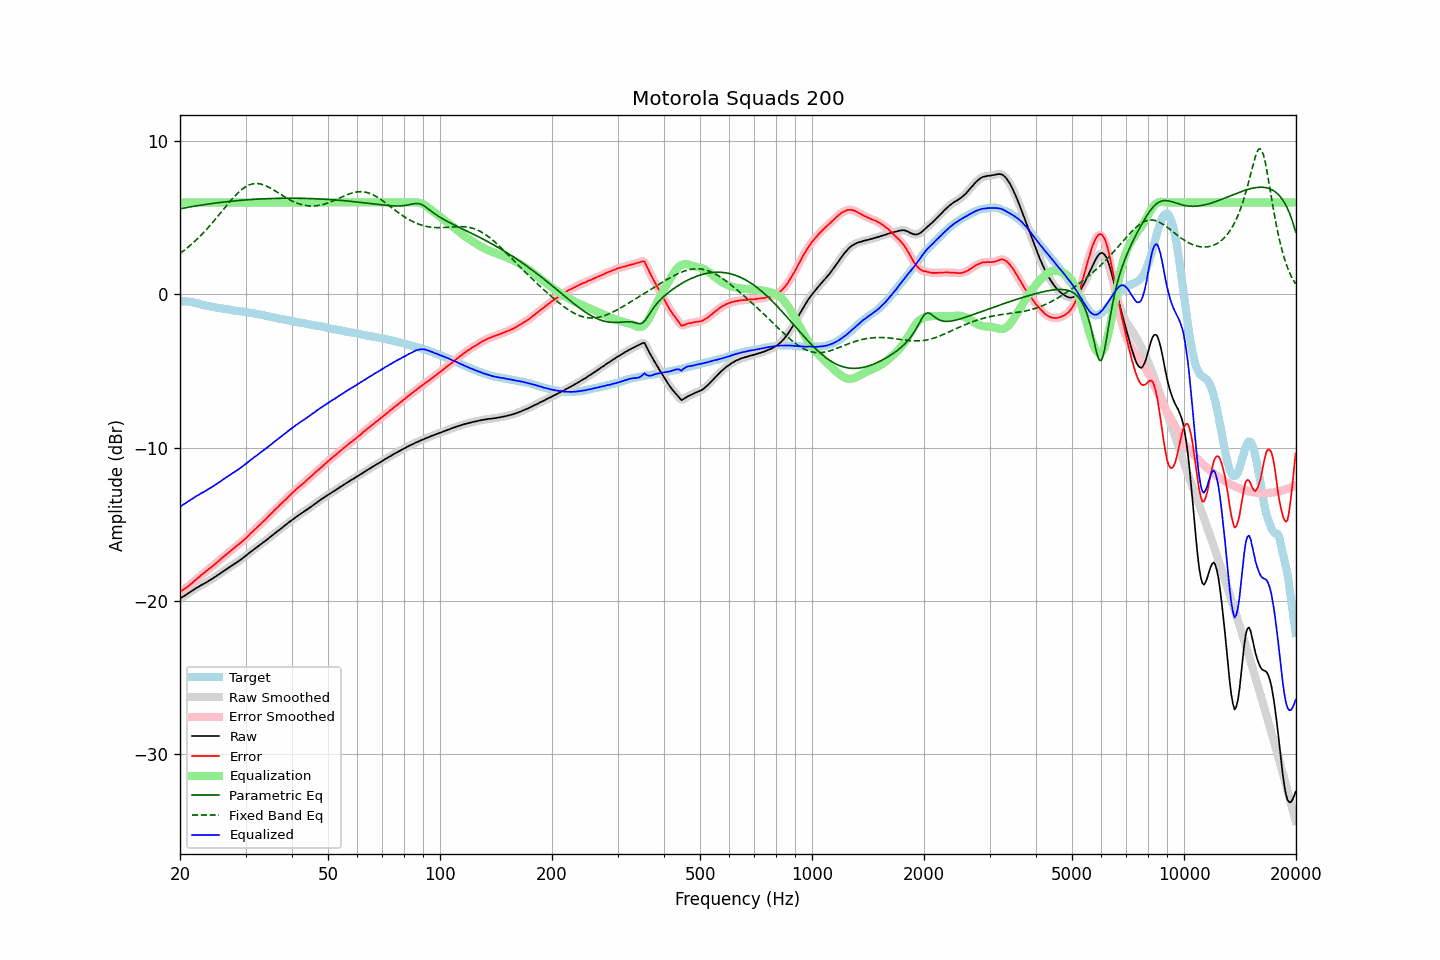

The data file committed next to this chart (first rows):
frequency, raw, error, smoothed, error_smoothed, equalization, parametric_eq, fixed_band_eq, equalized_raw, equalized_smoothed, target
20.00, -19.86, -19.42, -19.86, -19.42, 6.00, 5.59, 2.67, -13.86, -13.86, -0.44
20.20, -19.79, -19.34, -19.79, -19.35, 6.00, 5.61, 2.75, -13.79, -13.79, -0.45
20.40, -19.73, -19.28, -19.73, -19.28, 6.00, 5.63, 2.83, -13.73, -13.73, -0.45
20.61, -19.66, -19.20, -19.66, -19.21, 6.00, 5.65, 2.91, -13.66, -13.66, -0.46
20.81, -19.59, -19.13, -19.59, -19.13, 6.00, 5.66, 2.99, -13.59, -13.59, -0.46
21.02, -19.52, -19.06, -19.52, -19.05, 6.00, 5.68, 3.08, -13.52, -13.52, -0.46
21.23, -19.45, -18.97, -19.45, -18.97, 6.00, 5.70, 3.16, -13.45, -13.45, -0.48
21.44, -19.38, -18.88, -19.38, -18.89, 6.00, 5.72, 3.25, -13.38, -13.38, -0.50
21.66, -19.32, -18.80, -19.32, -18.79, 6.00, 5.74, 3.35, -13.32, -13.32, -0.52
21.87, -19.25, -18.70, -19.25, -18.70, 6.00, 5.76, 3.44, -13.25, -13.25, -0.55
22.09, -19.18, -18.61, -19.18, -18.62, 6.00, 5.77, 3.54, -13.18, -13.18, -0.57
22.31, -19.12, -18.53, -19.12, -18.52, 6.00, 5.79, 3.64, -13.12, -13.12, -0.59
22.54, -19.06, -18.44, -19.06, -18.44, 6.00, 5.81, 3.74, -13.06, -13.06, -0.62
22.76, -18.99, -18.34, -19.00, -18.35, 6.00, 5.82, 3.85, -12.99, -13.00, -0.65
22.99, -18.94, -18.26, -18.94, -18.26, 6.00, 5.84, 3.96, -12.94, -12.94, -0.68
23.22, -18.88, -18.17, -18.88, -18.17, 6.00, 5.86, 4.07, -12.88, -12.88, -0.71
23.45, -18.82, -18.09, -18.82, -18.09, 6.00, 5.87, 4.18, -12.82, -12.82, -0.73
23.69, -18.76, -18.01, -18.76, -18.00, 6.00, 5.89, 4.30, -12.76, -12.76, -0.75
23.92, -18.69, -17.92, -18.69, -17.92, 6.00, 5.90, 4.41, -12.69, -12.69, -0.77
24.16, -18.63, -17.85, -18.63, -17.84, 6.00, 5.92, 4.53, -12.63, -12.63, -0.78
24.40, -18.57, -17.76, -18.57, -17.76, 6.00, 5.93, 4.66, -12.57, -12.57, -0.80
24.65, -18.50, -17.68, -18.50, -17.68, 6.00, 5.95, 4.78, -12.50, -12.50, -0.82
24.89, -18.43, -17.58, -18.43, -17.58, 6.00, 5.96, 4.91, -12.43, -12.43, -0.85
25.14, -18.36, -17.49, -18.36, -17.50, 6.00, 5.97, 5.03, -12.36, -12.36, -0.87
25.39, -18.29, -17.40, -18.29, -17.41, 6.00, 5.99, 5.16, -12.29, -12.29, -0.89
25.65, -18.22, -17.32, -18.22, -17.31, 6.00, 6.00, 5.29, -12.22, -12.22, -0.90
25.91, -18.14, -17.22, -18.14, -17.22, 6.00, 6.01, 5.42, -12.14, -12.14, -0.93
26.16, -18.07, -17.13, -18.07, -17.13, 6.00, 6.03, 5.55, -12.07, -12.07, -0.94
26.43, -18.00, -17.04, -18.00, -17.04, 6.00, 6.04, 5.68, -12.00, -12.00, -0.96
26.69, -17.93, -16.96, -17.93, -16.96, 6.00, 6.05, 5.80, -11.93, -11.93, -0.97
26.96, -17.86, -16.87, -17.86, -16.87, 6.00, 6.06, 5.93, -11.86, -11.86, -0.99
27.23, -17.79, -16.79, -17.79, -16.79, 6.00, 6.07, 6.06, -11.79, -11.79, -1.00
27.50, -17.72, -16.70, -17.72, -16.70, 6.00, 6.08, 6.18, -11.72, -11.72, -1.02
27.77, -17.65, -16.61, -17.65, -16.61, 6.00, 6.09, 6.30, -11.65, -11.65, -1.04
28.05, -17.58, -16.53, -17.58, -16.52, 6.00, 6.10, 6.41, -11.58, -11.58, -1.05
28.33, -17.52, -16.44, -17.51, -16.44, 6.00, 6.11, 6.52, -11.52, -11.51, -1.08
28.62, -17.44, -16.35, -17.44, -16.35, 6.00, 6.12, 6.62, -11.44, -11.44, -1.09
28.90, -17.37, -16.27, -17.37, -16.27, 6.00, 6.13, 6.72, -11.37, -11.37, -1.09
29.19, -17.30, -16.18, -17.30, -16.19, 6.00, 6.14, 6.81, -11.30, -11.30, -1.12
29.48, -17.22, -16.10, -17.22, -16.10, 6.00, 6.15, 6.89, -11.22, -11.22, -1.12
29.78, -17.14, -16.00, -17.14, -16.01, 6.00, 6.16, 6.97, -11.14, -11.14, -1.14
30.08, -17.06, -15.91, -17.06, -15.91, 6.00, 6.17, 7.04, -11.06, -11.06, -1.15
30.38, -16.98, -15.81, -16.98, -15.81, 6.00, 6.18, 7.09, -10.98, -10.98, -1.17
30.68, -16.89, -15.70, -16.89, -15.70, 6.00, 6.18, 7.14, -10.89, -10.89, -1.19
30.99, -16.80, -15.59, -16.81, -15.60, 6.00, 6.19, 7.18, -10.80, -10.81, -1.21
31.30, -16.73, -15.51, -16.72, -15.50, 6.00, 6.20, 7.21, -10.73, -10.72, -1.22
31.61, -16.64, -15.41, -16.65, -15.40, 6.00, 6.20, 7.23, -10.64, -10.65, -1.23
31.93, -16.57, -15.31, -16.57, -15.31, 6.00, 6.21, 7.24, -10.57, -10.57, -1.27
32.24, -16.49, -15.20, -16.49, -15.20, 6.00, 6.22, 7.23, -10.49, -10.49, -1.29
32.57, -16.41, -15.10, -16.41, -15.10, 6.00, 6.22, 7.23, -10.41, -10.41, -1.31
32.89, -16.33, -15.01, -16.33, -15.00, 6.00, 6.23, 7.21, -10.33, -10.33, -1.32
33.22, -16.25, -14.90, -16.25, -14.90, 6.00, 6.23, 7.18, -10.25, -10.25, -1.35
33.55, -16.17, -14.81, -16.17, -14.81, 6.00, 6.24, 7.15, -10.17, -10.17, -1.36
33.89, -16.10, -14.71, -16.09, -14.70, 6.00, 6.24, 7.11, -10.10, -10.09, -1.39
34.23, -16.01, -14.60, -16.01, -14.60, 6.00, 6.25, 7.06, -10.01, -10.01, -1.41
34.57, -15.93, -14.49, -15.93, -14.50, 6.00, 6.25, 7.01, -9.93, -9.93, -1.44
34.92, -15.85, -14.39, -15.85, -14.39, 6.00, 6.26, 6.95, -9.85, -9.85, -1.46
35.27, -15.76, -14.29, -15.77, -14.29, 6.00, 6.26, 6.89, -9.76, -9.77, -1.47
35.62, -15.68, -14.19, -15.68, -14.18, 6.00, 6.26, 6.83, -9.68, -9.68, -1.49
35.97, -15.60, -14.07, -15.60, -14.08, 6.00, 6.26, 6.77, -9.60, -9.60, -1.53
... 635 more rows
